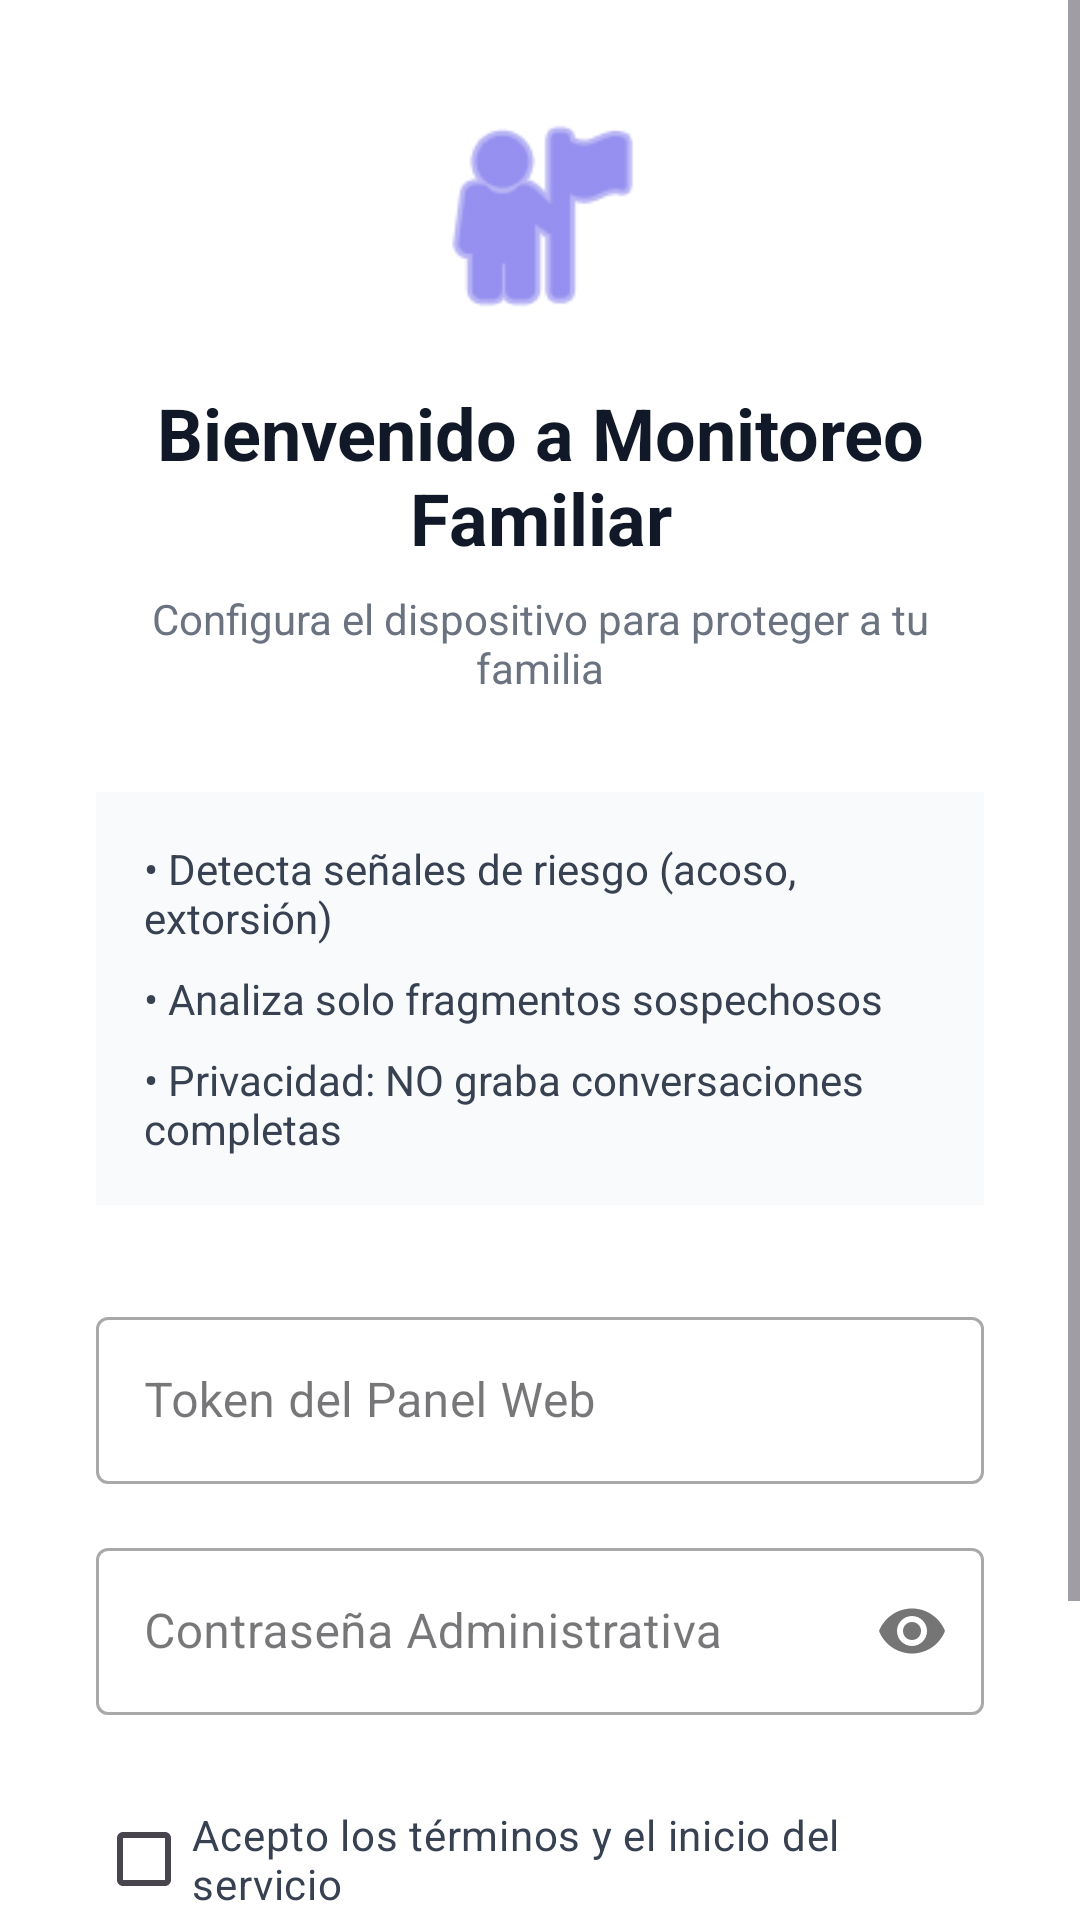

Here is an Android app screen rendered from its layout file. Give the layout XML and the strings, colors and styles it references.
<!-- AndroidManifest.xml: application theme Theme.FamiliaMonitor -->
<!-- res/layout/activity_consent.xml -->
<?xml version="1.0" encoding="utf-8"?>
<ScrollView xmlns:android="http://schemas.android.com/apk/res/android"
    xmlns:app="http://schemas.android.com/apk/res-auto"
    android:layout_width="match_parent"
    android:layout_height="match_parent"
    android:background="#FFFFFF">

    <LinearLayout
        android:orientation="vertical"
        android:layout_width="match_parent"
        android:layout_height="wrap_content"
        android:padding="32dp">

        <ImageView
            android:layout_width="80dp"
            android:layout_height="80dp"
            android:layout_gravity="center"
            android:src="@android:drawable/ic_menu_myplaces"
            app:tint="#4F46E5"
            android:layout_marginBottom="16dp" />

        <TextView
            android:layout_width="match_parent"
            android:layout_height="wrap_content"
            android:text="Bienvenido a Monitoreo Familiar"
            android:textSize="24sp"
            android:textStyle="bold"
            android:textColor="#111827"
            android:gravity="center"
            android:layout_marginBottom="8dp" />

        <TextView
            android:layout_width="match_parent"
            android:layout_height="wrap_content"
            android:text="Configura el dispositivo para proteger a tu familia"
            android:textSize="14sp"
            android:textColor="#6B7280"
            android:gravity="center"
            android:layout_marginBottom="32dp" />

        
        <LinearLayout
            android:layout_width="match_parent"
            android:layout_height="wrap_content"
            android:orientation="vertical"
            android:background="#F9FAFB"
            android:padding="16dp"
            android:layout_marginBottom="32dp">

            <TextView
                android:layout_width="match_parent"
                android:layout_height="wrap_content"
                android:text="• Detecta señales de riesgo (acoso, extorsión)"
                android:textSize="14sp"
                android:textColor="#374151"
                android:layout_marginBottom="8dp" />

            <TextView
                android:layout_width="match_parent"
                android:layout_height="wrap_content"
                android:text="• Analiza solo fragmentos sospechosos"
                android:textSize="14sp"
                android:textColor="#374151"
                android:layout_marginBottom="8dp" />

            <TextView
                android:layout_width="match_parent"
                android:layout_height="wrap_content"
                android:text="• Privacidad: NO graba conversaciones completas"
                android:textSize="14sp"
                android:textColor="#374151" />
        </LinearLayout>

        <com.google.android.material.textfield.TextInputLayout
            android:layout_width="match_parent"
            android:layout_height="wrap_content"
            android:layout_marginBottom="16dp"
            style="@style/Widget.MaterialComponents.TextInputLayout.OutlinedBox">

            <com.google.android.material.textfield.TextInputEditText
                android:id="@+id/et_token"
                android:layout_width="match_parent"
                android:layout_height="wrap_content"
                android:hint="Token del Panel Web"
                android:inputType="textNoSuggestions" />
        </com.google.android.material.textfield.TextInputLayout>

        <com.google.android.material.textfield.TextInputLayout
            android:layout_width="match_parent"
            android:layout_height="wrap_content"
            android:layout_marginBottom="24dp"
            style="@style/Widget.MaterialComponents.TextInputLayout.OutlinedBox"
            app:passwordToggleEnabled="true">

            <com.google.android.material.textfield.TextInputEditText
                android:id="@+id/et_admin_password"
                android:layout_width="match_parent"
                android:layout_height="wrap_content"
                android:hint="Contraseña Administrativa"
                android:inputType="textPassword" />
        </com.google.android.material.textfield.TextInputLayout>

        <CheckBox
            android:id="@+id/cb_consent"
            android:layout_width="match_parent"
            android:layout_height="wrap_content"
            android:text="Acepto los términos y el inicio del servicio"
            android:textSize="14sp"
            android:textColor="#374151"
            android:layout_marginBottom="32dp" />

        <Button
            android:id="@+id/btn_continue"
            android:layout_width="match_parent"
            android:layout_height="60dp"
            android:text="ACTIVAR PROTECCIÓN"
            android:backgroundTint="#4F46E5"
            android:textSize="16sp"
            android:textStyle="bold" />

    </LinearLayout>
</ScrollView>
<!-- resources referenced by this layout -->
<resources>
  <style name="Theme.FamiliaMonitor" parent="Theme.Material3.DayNight.NoActionBar" />
</resources>
